Run: headless pygame with SDL's dummy video driver; simulated clock (each Clock.tick advances the game by its frame time, no real sleeping); random seed 0; keys injected as events and as key.get_pressed() state; mouse plan: one left click at the window centre at the start of phase 2, then a move to the lower-right quarter at the start of phase 3.
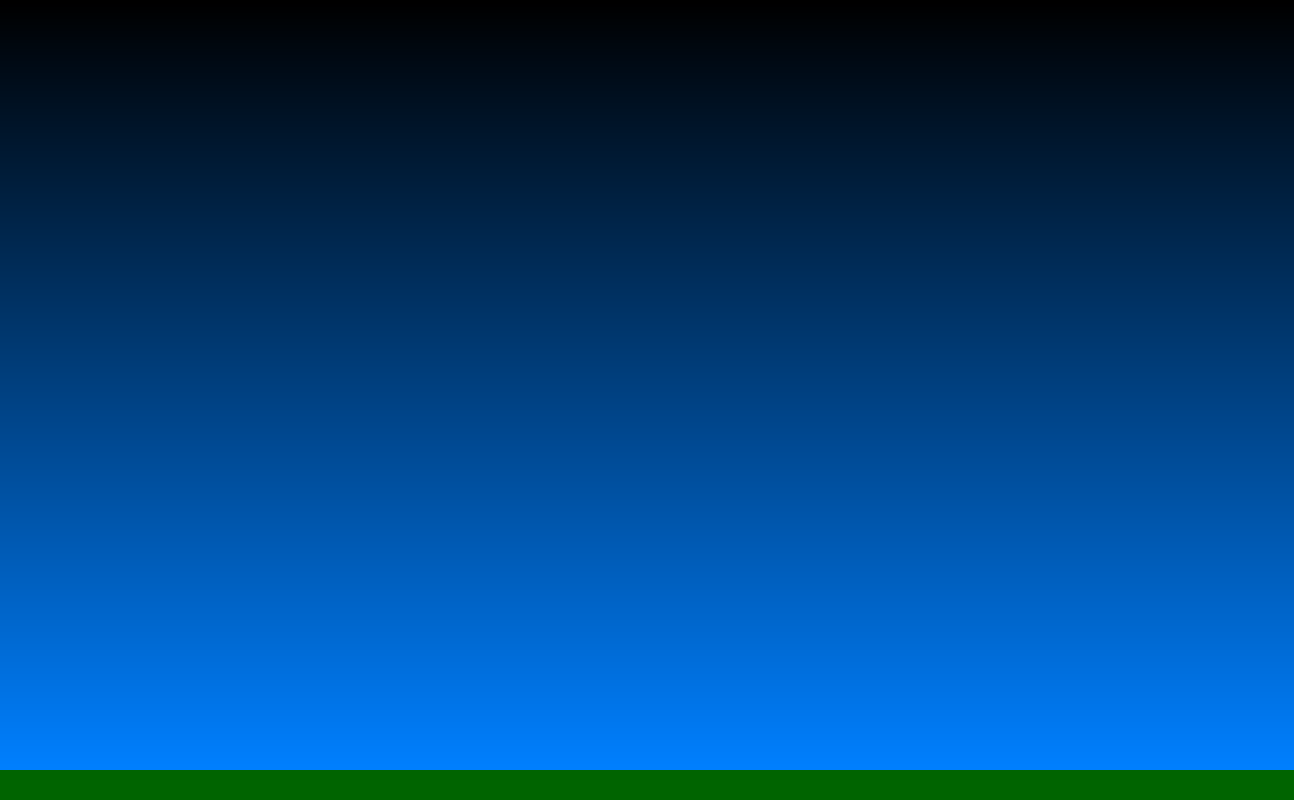
Frame 1 of 4 · flips 1–60 · no input
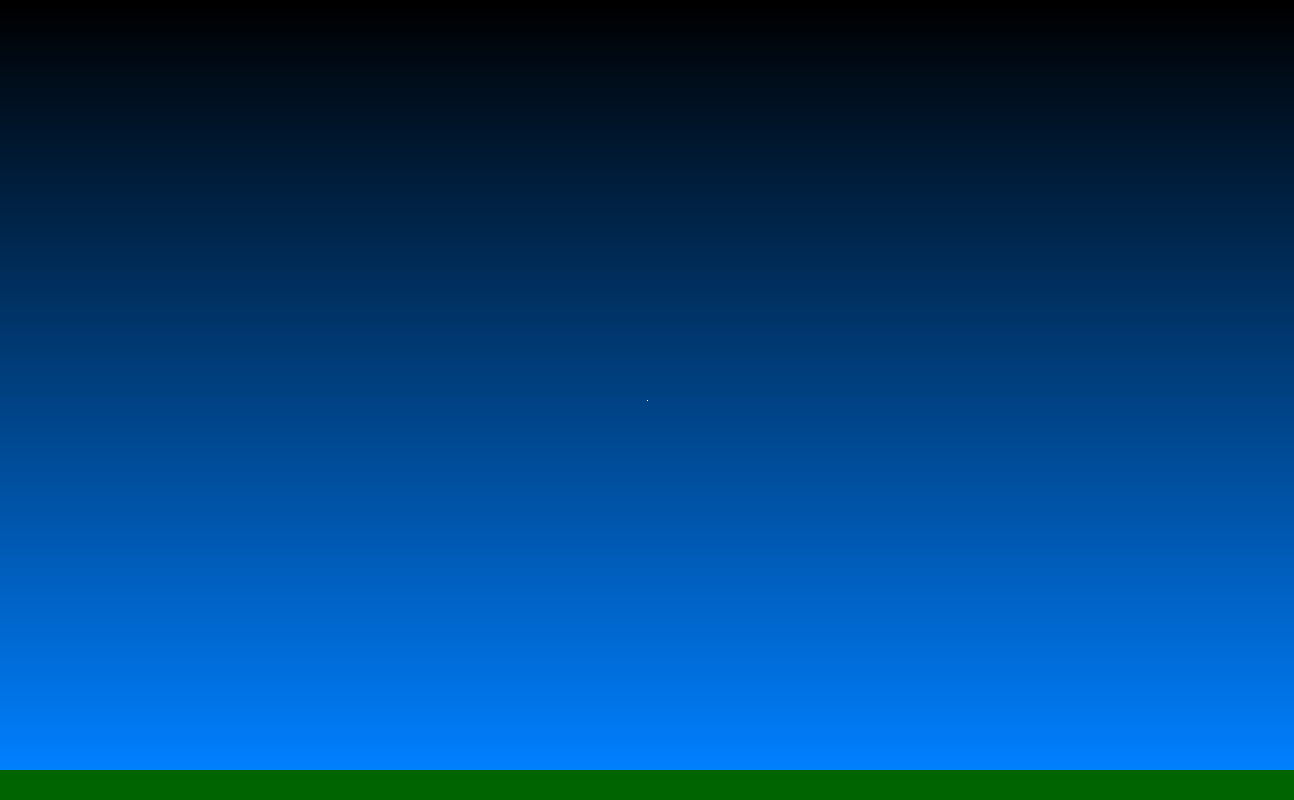
Frame 2 of 4 · flips 61–180 · clicked the window centre · tapped SPACE, RETURN · held RIGHT (→), D
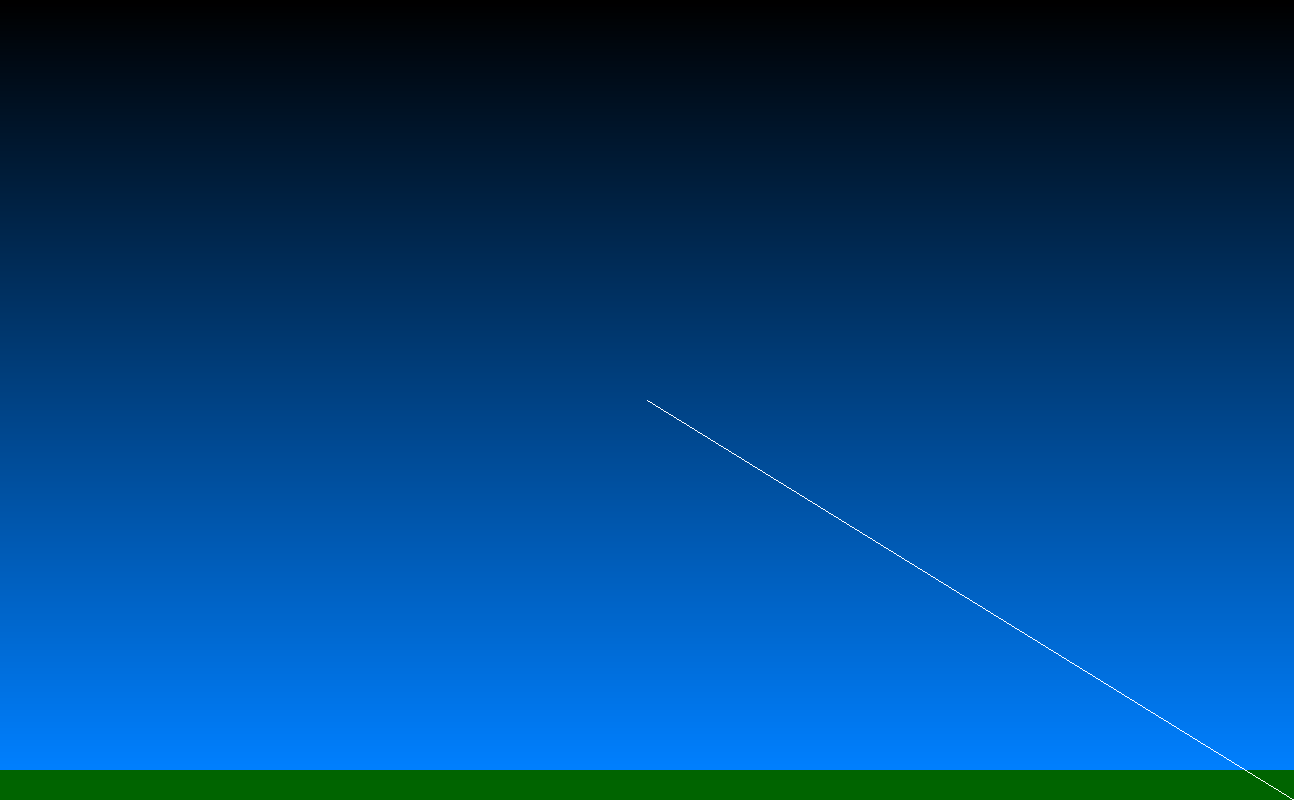
Frame 3 of 4 · flips 181–300 · moved the mouse to the lower-right quarter · held DOWN (↓), S
Frame 4 of 4 · flips 301–420 · held LEFT (←), A, UP (↑), W · screen unchanged from frame 3, image omitted

The pygame program that drew these frames:

import pygame as pg
import math

pg.init()

asteroids = []
time_scale = 30
scale_factor = int(4761.9) / time_scale
g = 9.81 * scale_factor
WIDTH, HEIGHT = int(800 * 1.618), 800
screen = pg.display.set_mode((WIDTH, HEIGHT))
pg.display.set_caption("ASTEROID")
graph_view = False

# Colors
WHITE = (255, 255, 255)
GREEN = (0, 100, 0)
GRAY = (50, 50, 50)
BLACK = (0, 0, 0)
COLOR_TOP = BLACK
COLOR_BOTTOM = (0, 128, 255)

def draw_asteroid(x, y):
    pg.draw.circle(screen, GRAY, (int(x), int(y)), 7)

def asteroid_graph_view(x, y):
    x1s = x-5
    x2s = x
    x1e = x+5
    x2e = x
    y1s = y
    y2s = y+5
    y1e = y
    y2e = y-5
    pg.draw.line(screen, BLACK, (x1s, y1s), (x1e, y1e), 1)
    pg.draw.line(screen, BLACK, (x2s, y2s), (x2e, y2e), 1)

def draw_vertical_gradient(surface, color_top, color_bottom):
    height = surface.get_height() - 30
    width = surface.get_width()

    for y in range(height):
        ratio = y / height
        r = int(color_top[0] + (color_bottom[0] - color_top[0]) * ratio)
        g = int(color_top[1] + (color_bottom[1] - color_top[1]) * ratio)
        b = int(color_top[2] + (color_bottom[2] - color_top[2]) * ratio)
        color = (r, g, b)
        pg.draw.line(surface, color, (0, y), (width, y))

running = True
line = False
clock = pg.time.Clock()

while running:
    mouse_pos = pg.mouse.get_pos()
    for event in pg.event.get():
        if event.type == pg.QUIT:
            running = False

        if event.type == pg.KEYDOWN:
            if event.key == pg.K_g:
                graph_view = not graph_view

        if event.type == pg.MOUSEBUTTONDOWN:
            if not line:
                mouse_pos_t = mouse_pos
                line = True
            else:
                dx = mouse_pos[0] - mouse_pos_t[0]
                dy = mouse_pos[1] - mouse_pos_t[1]
                alpha_rad = -math.atan2(dy, dx)
                asteroids.append({
                    "pos_initial": mouse_pos_t,
                    "angle": alpha_rad,
                    "v0": 1000,
                    "time": 0
                })
                line = False

    if not graph_view:
        pg.draw.rect(screen, GREEN, (0, 770, WIDTH, 30))
        draw_vertical_gradient(screen, COLOR_TOP, COLOR_BOTTOM)
    else:
        screen.fill((WHITE))

    for asteroid in asteroids:
        t = asteroid["time"]
        v0 = asteroid["v0"]
        angle = asteroid["angle"]
        x0, y0 = asteroid["pos_initial"]
        x = x0 + v0 * math.cos(angle) * t
        y = y0 - (-0.5 * g * t**2 + v0 * math.sin(angle) * t)

        if y < HEIGHT:
            if not graph_view:
                draw_asteroid(x, y)
            else:
                asteroid_graph_view(x, y)
            asteroid["time"] += clock.get_time() / 1000

    if line:
        dx = mouse_pos[0] - mouse_pos_t[0]
        dy = mouse_pos[1] - mouse_pos_t[1]
        norme = (dx**2 + dy**2)**0.5
        end_x, end_y = mouse_pos_t
        line_color = WHITE if not graph_view else BLACK
        if norme != 0:
            dx_normalized = dx / norme
            dy_normalized = dy / norme
            distance = 10000
            end_x = mouse_pos_t[0] + dx_normalized * distance
            end_y = mouse_pos_t[1] + dy_normalized * distance
        pg.draw.line(screen, line_color, mouse_pos_t, (end_x, end_y), 1)

    pg.display.update()
    clock.tick(60)

pg.quit()
